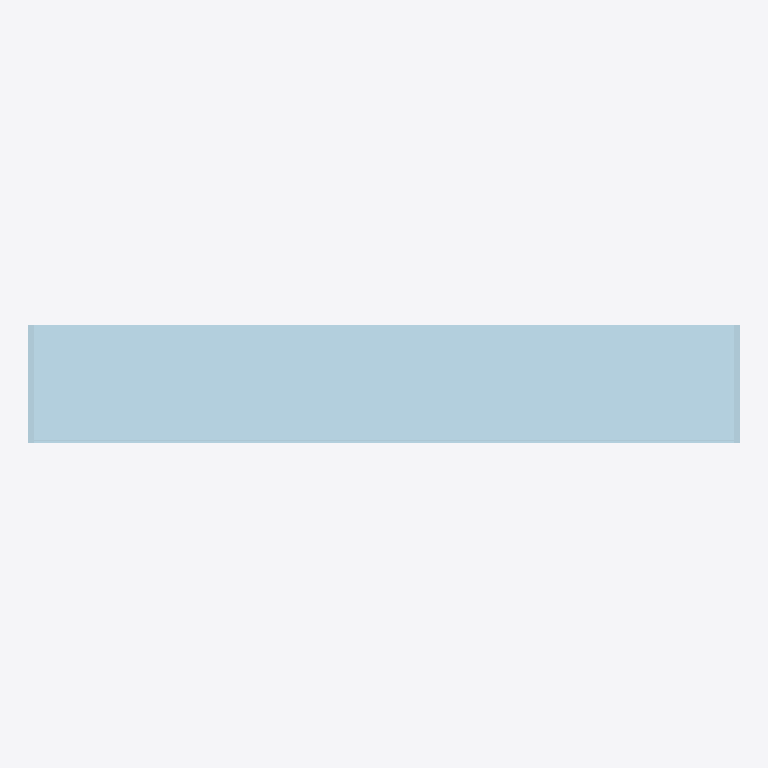
Plan cut of the same IFC building model at storey 'Groundfloor' (level 0.00 m, cut at 1.40 m), seen from above with north up, elements coloured by IFC class (only those large enough to see are counted): 2 plates (pale blue). Cut surfaces are drawn darker.
Extent 2.1 m × 0.3 m × 1.0 m (x, y, z). Storeys (1): Groundfloor at 0.00 m. Elements (62): 62 IfcPlate.

HEADER;
FILE_DESCRIPTION(('ViewDefinition [CoordinationView]'),'2;1');
FILE_NAME('','2026-01-09T21:56:56',(''),(''),'IfcOpenShell 0.8.0','IfcOpenShell 0.8.0','');
FILE_SCHEMA(('IFC4'));
ENDSEC;
DATA;
#1=IFCPROJECT('0xA8DvJH990A6GwkaO_OQm',$,'Mailbox Project',$,$,$,$,$,#3);
#15=IFCSITE('2JMMfQNQn7JOAq5lxN0X$E',$,'Default Site',$,$,#14,$,$,.ELEMENT.,$,$,$,$,$);
#21=IFCBUILDING('2IiGu0CQz7j9hZFm_bqzfU',$,'Building',$,$,#20,$,$,.ELEMENT.,$,$,$);
#27=IFCBUILDINGSTOREY('3j4NGA$uzDpedDNNf8dabT',$,'Groundfloor',$,$,#26,$,$,.ELEMENT.,0.0);
#118=IFCPLATE('2F4lOHMzr40v4hiVTDePsw',$,'Briefkastenrahmen',$,$,#117,#112,$,$);
#167=IFCPLATE('1Xe5DJTD9BjvN01v5shFiq',$,'Rueckwand',$,$,#166,#161,$,$);
ENDSEC;
